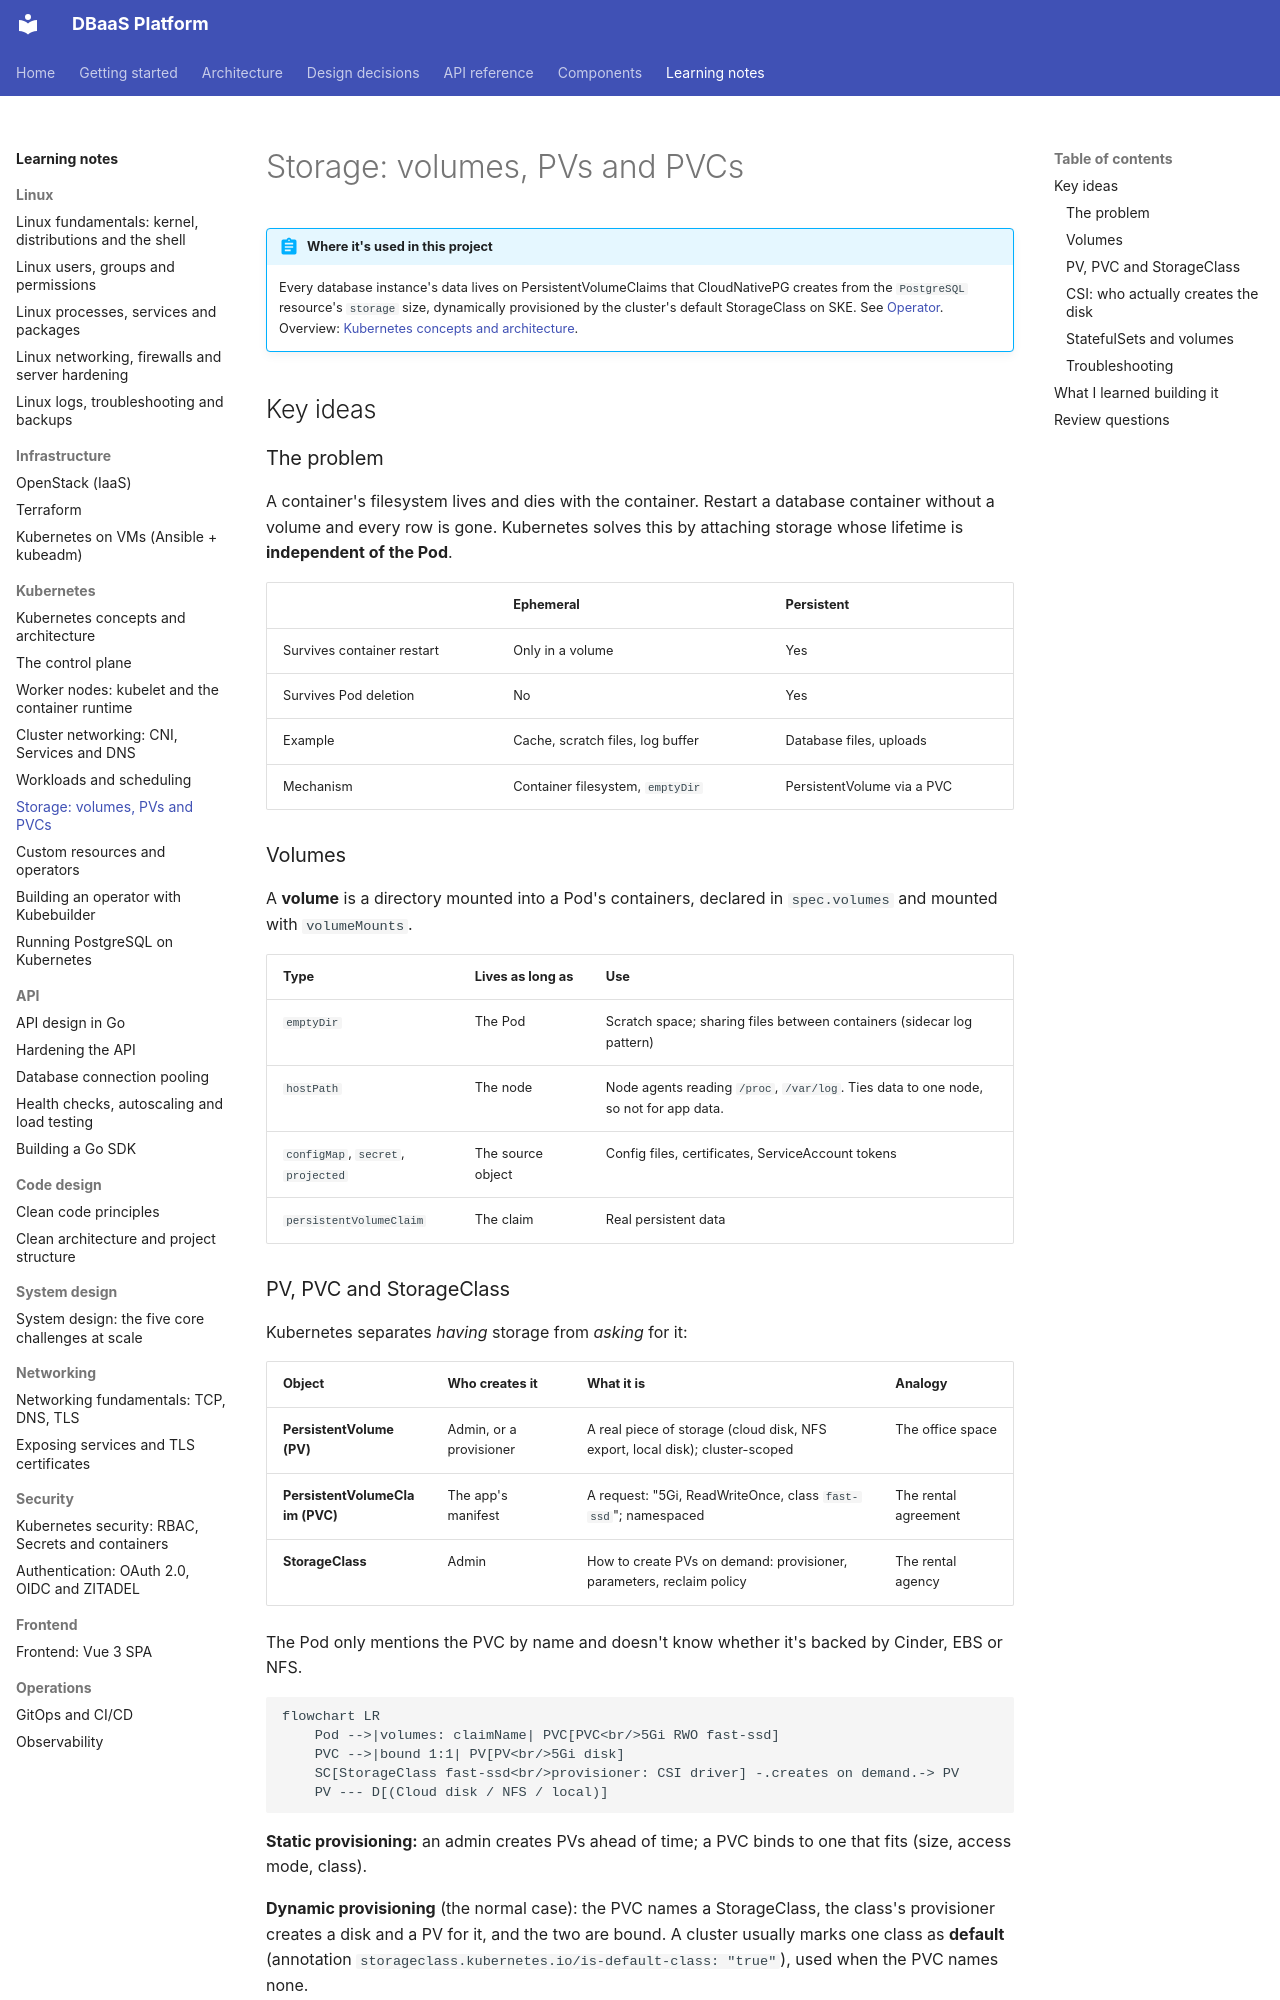

repository: foyez/dbaas-platform · page: notes/kubernetes-storage/index.html · generator: mkdocs

# Storage: volumes, PVs and PVCs

!!! abstract "Where it's used in this project"
    Every database instance's data lives on PersistentVolumeClaims that CloudNativePG creates from the `PostgreSQL` resource's `storage` size, dynamically provisioned by the cluster's default StorageClass on SKE. See [Operator](../components/operator.md). Overview: [Kubernetes concepts and architecture](kubernetes-concepts.md).

## Key ideas

### The problem

A container's filesystem lives and dies with the container. Restart a database container without a volume and every row is gone. Kubernetes solves this by attaching storage whose lifetime is **independent of the Pod**.

| | Ephemeral | Persistent |
|---|---|---|
| Survives container restart | Only in a volume | Yes |
| Survives Pod deletion | No | Yes |
| Example | Cache, scratch files, log buffer | Database files, uploads |
| Mechanism | Container filesystem, `emptyDir` | PersistentVolume via a PVC |

### Volumes

A **volume** is a directory mounted into a Pod's containers, declared in `spec.volumes` and mounted with `volumeMounts`.

| Type | Lives as long as | Use |
|---|---|---|
| `emptyDir` | The Pod | Scratch space; sharing files between containers (sidecar log pattern) |
| `hostPath` | The node | Node agents reading `/proc`, `/var/log`. Ties data to one node, so not for app data. |
| `configMap`, `secret`, `projected` | The source object | Config files, certificates, ServiceAccount tokens |
| `persistentVolumeClaim` | The claim | Real persistent data |
